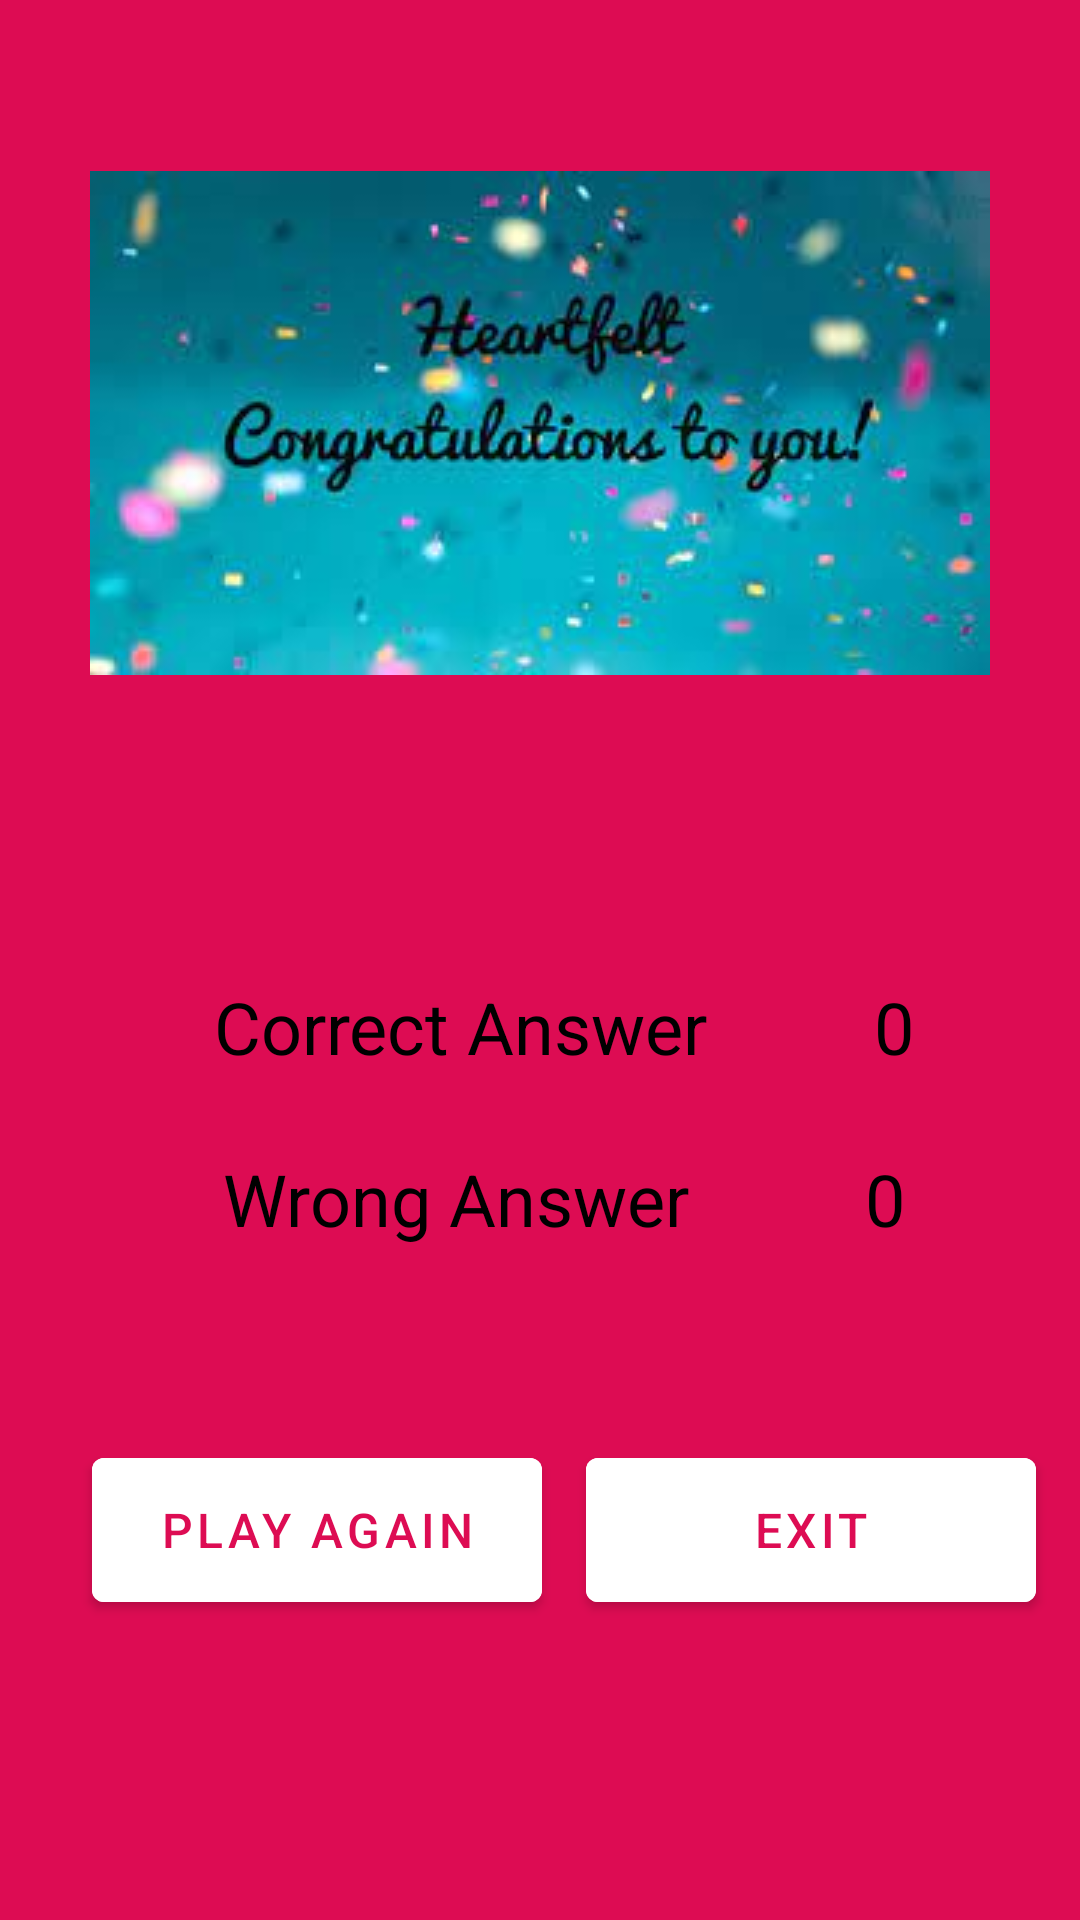

Produce the Android XML layout that renders to this screen, including the resource entries it uses.
<!-- AndroidManifest.xml: application theme Theme.QUIZGAME -->
<!-- res/layout/activity_result.xml -->
<?xml version="1.0" encoding="utf-8"?>
<androidx.constraintlayout.widget.ConstraintLayout xmlns:android="http://schemas.android.com/apk/res/android"
    xmlns:app="http://schemas.android.com/apk/res-auto"
    xmlns:tools="http://schemas.android.com/tools"
    android:layout_width="match_parent"
    android:layout_height="match_parent"
    android:background="@color/orange"
    tools:context=".Result_Activity">

    <ImageView
        android:id="@+id/imageView2"
        android:layout_width="300dp"
        android:layout_height="250dp"
        android:layout_marginTop="16dp"
        app:layout_constraintEnd_toEndOf="parent"
        app:layout_constraintHorizontal_bias="0.5"
        app:layout_constraintStart_toStartOf="parent"
        app:layout_constraintTop_toTopOf="parent"
        app:srcCompat="@drawable/congrats" />

    <TextView
        android:id="@+id/textView2"
        android:layout_width="wrap_content"
        android:layout_height="wrap_content"
        android:layout_marginStart="16dp"
        android:layout_marginTop="60dp"
        android:text="Correct Answer"
        android:textColor="@color/black"
        android:textSize="24sp"
        app:layout_constraintEnd_toStartOf="@+id/textViewCorrectScore"
        app:layout_constraintHorizontal_bias="0.5"
        app:layout_constraintStart_toStartOf="parent"
        app:layout_constraintTop_toBottomOf="@+id/imageView2" />

    <TextView
        android:id="@+id/textViewCorrectScore"
        android:layout_width="wrap_content"
        android:layout_height="wrap_content"
        android:layout_marginTop="60dp"
        android:text="0"
        android:textColor="@color/black"
        android:textSize="24dp"
        app:layout_constraintEnd_toEndOf="parent"
        app:layout_constraintHorizontal_bias="0.5"
        app:layout_constraintStart_toEndOf="@+id/textView2"
        app:layout_constraintTop_toBottomOf="@+id/imageView2" />

    <TextView
        android:id="@+id/textView6"
        android:layout_width="wrap_content"
        android:layout_height="wrap_content"
        android:layout_marginStart="16dp"
        android:layout_marginTop="25dp"
        android:text="Wrong Answer"
        android:textColor="@color/black"
        android:textSize="24sp"
        app:layout_constraintEnd_toStartOf="@+id/textViewWrongScore"
        app:layout_constraintHorizontal_bias="0.5"
        app:layout_constraintStart_toStartOf="parent"
        app:layout_constraintTop_toBottomOf="@+id/textView2" />

    <TextView
        android:id="@+id/textViewWrongScore"
        android:layout_width="wrap_content"
        android:layout_height="wrap_content"
        android:layout_marginTop="25dp"
        android:text="0"
        android:textColor="@color/black"
        android:textSize="24sp"
        app:layout_constraintEnd_toEndOf="parent"
        app:layout_constraintHorizontal_bias="0.5"
        app:layout_constraintStart_toEndOf="@+id/textView6"
        app:layout_constraintTop_toBottomOf="@+id/textViewCorrectScore" />

    <Button
        android:id="@+id/buttonPlayAgain"
        android:layout_width="150dp"
        android:layout_height="60dp"
        android:layout_marginStart="16dp"
        android:layout_marginBottom="100dp"
        android:backgroundTint="@color/white"
        android:text="Play Again"
        android:textColor="@color/orange"
        android:textSize="16sp"
        app:layout_constraintBottom_toBottomOf="parent"
        app:layout_constraintEnd_toStartOf="@+id/buttonExit"
        app:layout_constraintHorizontal_bias="0.5"
        app:layout_constraintStart_toStartOf="parent" />

    <Button
        android:id="@+id/buttonExit"
        android:layout_width="150dp"
        android:layout_height="60dp"
        android:layout_marginBottom="100dp"
        android:backgroundTint="@color/white"
        android:text="EXIT"
        android:textColor="@color/orange"
        android:textSize="16sp"
        app:layout_constraintBottom_toBottomOf="parent"
        app:layout_constraintEnd_toEndOf="parent"
        app:layout_constraintHorizontal_bias="0.5"
        app:layout_constraintStart_toEndOf="@+id/buttonPlayAgain" />
</androidx.constraintlayout.widget.ConstraintLayout>
<!-- resources referenced by this layout -->
<resources>
  <color name="black">#FF000000</color>
  <color name="orange">#DD0C53</color>
  <color name="white">#FFFFFFFF</color>
  <!-- drawable congrats: jpeg bitmap (drawable, 7899 bytes) -->
  <style name="Theme.QUIZGAME" parent="Base.Theme.QUIZGAME" />
  <style name="Base.Theme.QUIZGAME" parent="Theme.MaterialComponents.DayNight.DarkActionBar">
          
          <item name="android:windowBackground">@android:color/white</item>
          <item name="colorPrimary">@color/purple</item>
      </style>
  <color name="purple">#800080</color>
</resources>
